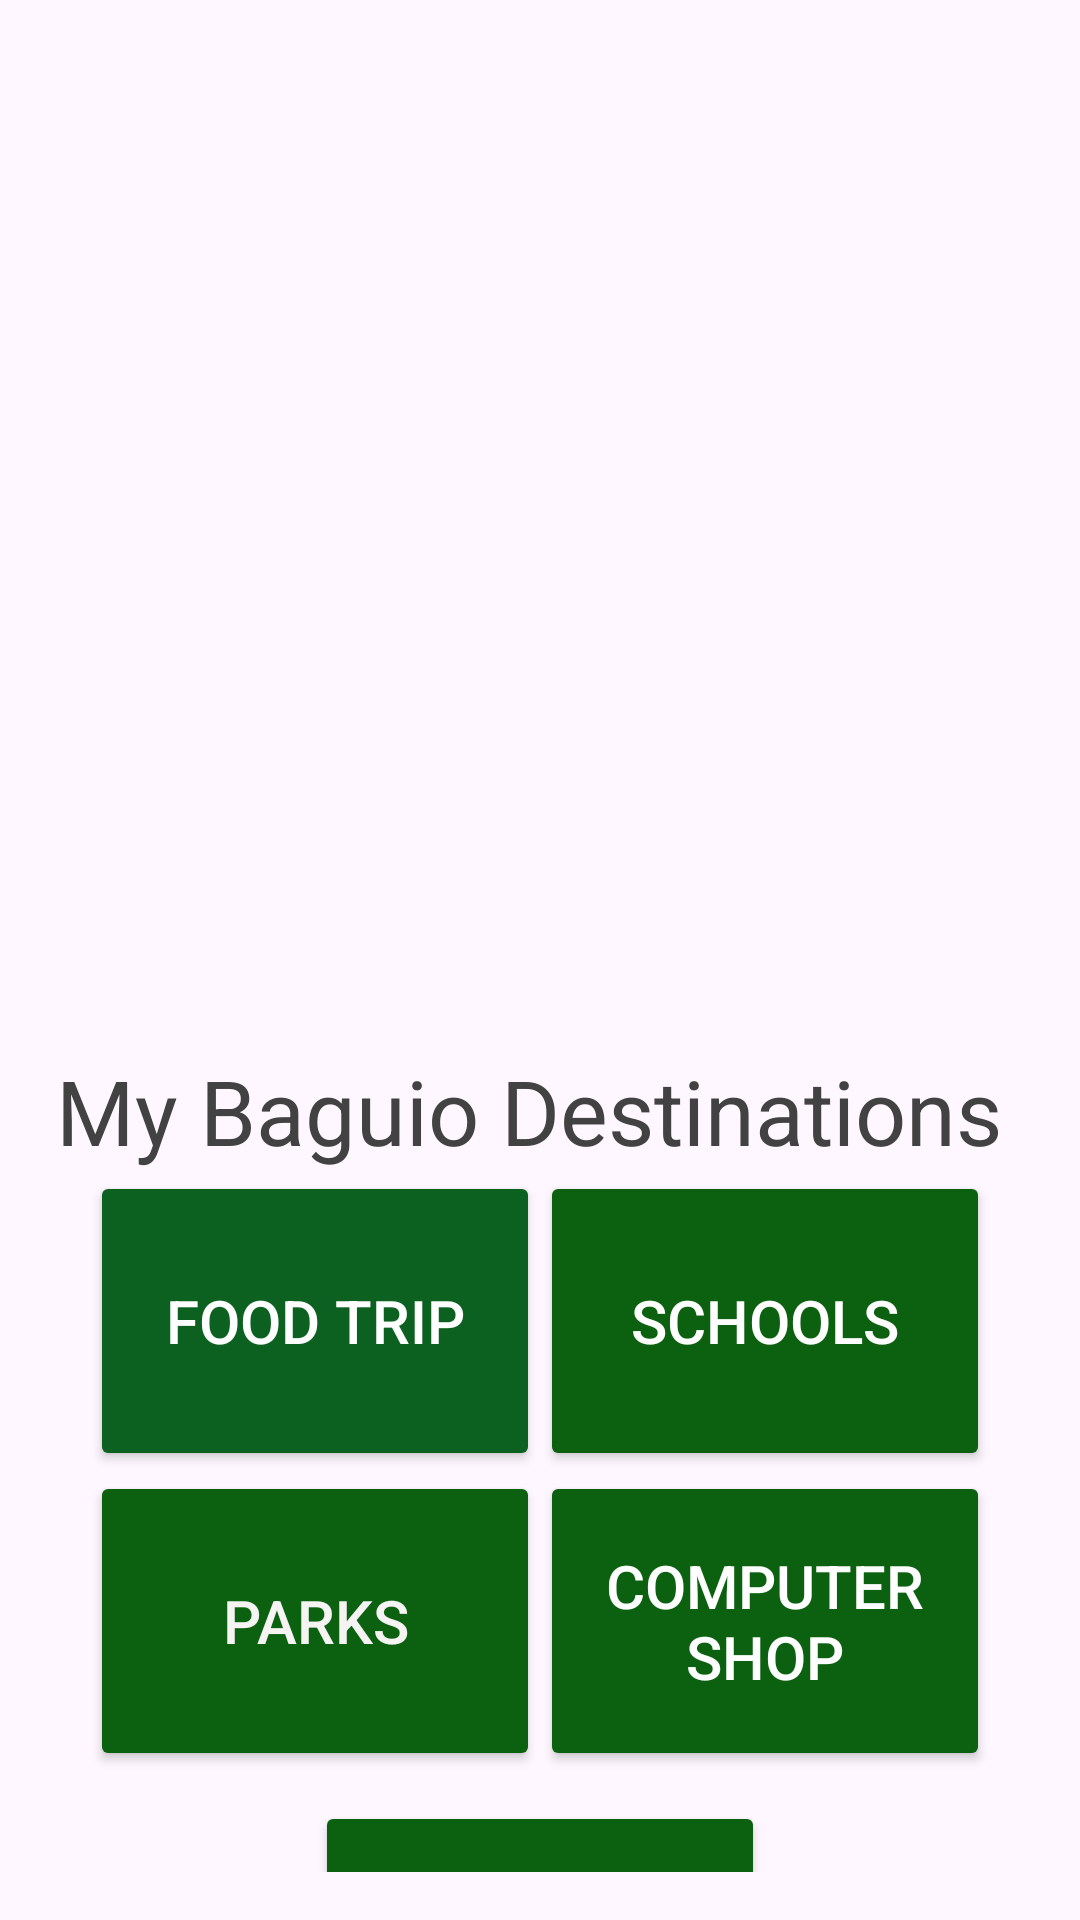

Android layout source for this screen:
<!-- AndroidManifest.xml: application theme Theme.Act7BaguioCityApp -->
<!-- res/layout/fragment_main.xml -->
<?xml version="1.0" encoding="utf-8"?>
<LinearLayout
    xmlns:android="http://schemas.android.com/apk/res/android"
    xmlns:tools="http://schemas.android.com/tools"
    android:layout_width="match_parent"
    android:layout_height="match_parent"
    android:orientation="vertical"
    android:padding="16dp"
    android:gravity="center_horizontal">


    <ImageView
        android:layout_width="wrap_content"
        android:layout_height="270dp"
        android:layout_gravity="center"
        android:layout_marginTop="32dp"
        android:layout_marginBottom="32dp"
        android:src="@drawable/cover_photo" />

    <TextView
        android:id="@+id/appTitle"
        android:layout_width="wrap_content"
        android:layout_height="wrap_content"
        android:layout_gravity="center"
        android:text="My Baguio Destinations "
        android:textAlignment="center"
        android:textColor="@color/cardview_dark_background"
        android:textSize="30sp"/>

    
    <LinearLayout
        android:layout_width="wrap_content"
        android:layout_height="wrap_content"
        android:orientation="horizontal"
        android:gravity="center">




    <Button
        android:id="@+id/food_trip_button"
        android:layout_width="150dp"
        android:layout_height="100dp"
        android:backgroundTint="#0C6120"
        android:text="Food Trip"
        android:textColor="@color/white"
        android:textSize="20sp" />

        <Button
            android:id="@+id/schools_button"
            android:layout_width="150dp"
            android:layout_height="100dp"
            android:backgroundTint="#0C6110"
            android:text="Schools"
            android:textColor="@color/white"
            android:textSize="20sp" />
    </LinearLayout>

    <LinearLayout
        android:layout_width="wrap_content"
        android:layout_height="wrap_content"
        android:orientation="horizontal"
        android:gravity="center">

        <Button
            android:id="@+id/parks_button"
            android:layout_width="150dp"
            android:layout_height="100dp"

            android:backgroundTint="#0C6110"
            android:text="Parks"
            android:textColor="#F6F3F3"
            android:textSize="20sp" />

        <Button
            android:id="@+id/computer_Shop_button"
            android:layout_width="150dp"
            android:layout_height="100dp"
            android:backgroundTint="#0C6110"
            android:text="Computer shop"
            android:textColor="@color/white"
            android:textSize="20sp" />

    </LinearLayout>


    <Button
        android:id="@+id/cafe_button"
        android:layout_width="150dp"
        android:layout_height="100dp"
        android:text="Cafe"
        android:textSize="20sp"
        android:layout_marginTop="10dp"
        android:backgroundTint="#0C6110"
        android:textColor="@color/white"/>


</LinearLayout>
<!-- resources referenced by this layout -->
<resources>
  <style name="Theme.Act7BaguioCityApp" parent="Base.Theme.Act7BaguioCityApp" />
  <style name="Base.Theme.Act7BaguioCityApp" parent="Theme.Material3.DayNight.NoActionBar">
          
          
      </style>
  <!-- not gathered from this repository: default colours our renderer supplied (Android Studio template values) -->
  <color name="white">#FFFFFFFF</color>
</resources>
